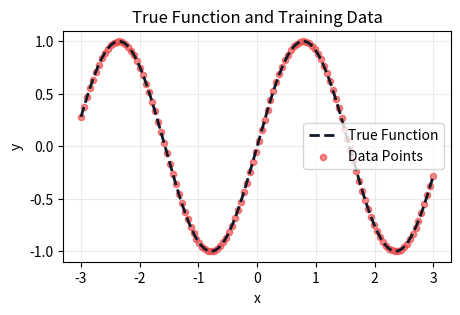
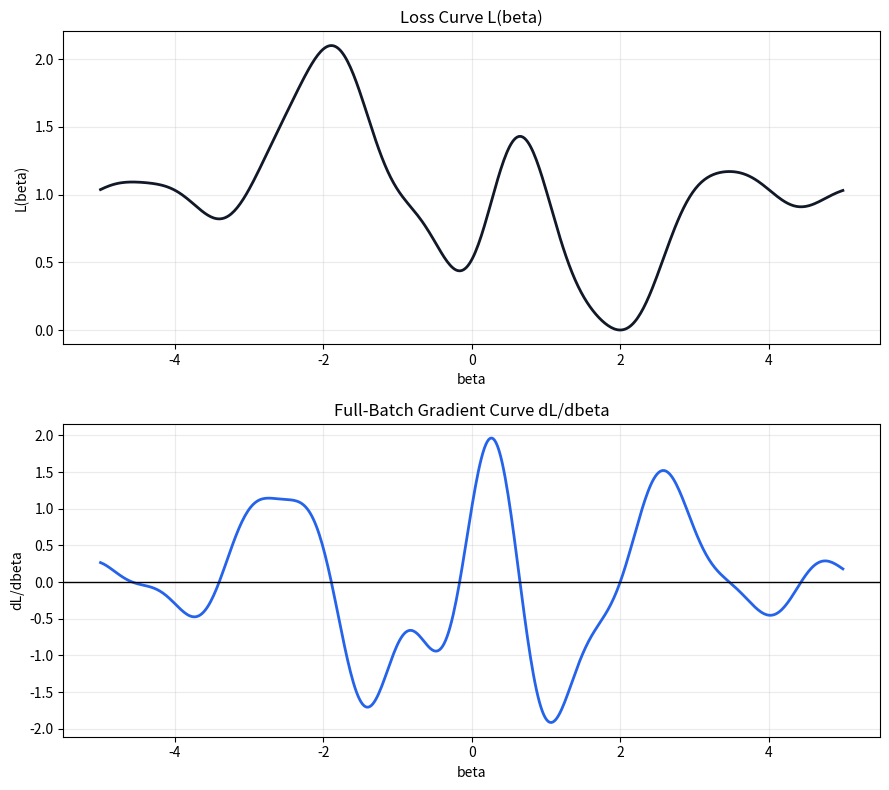
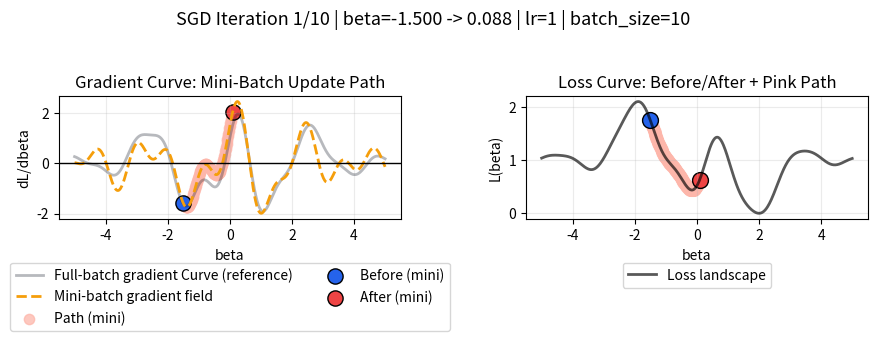
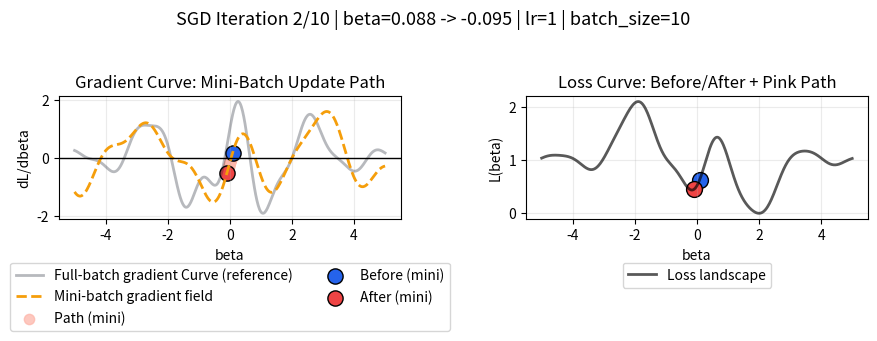
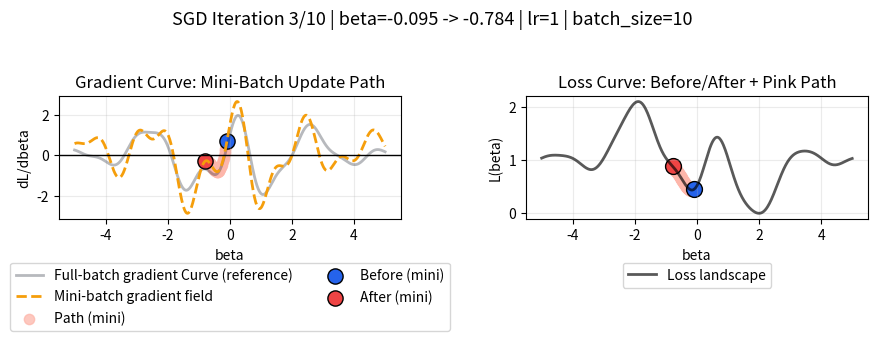
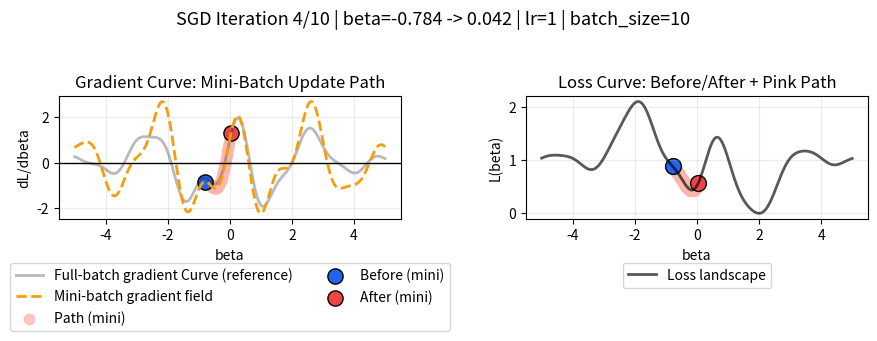
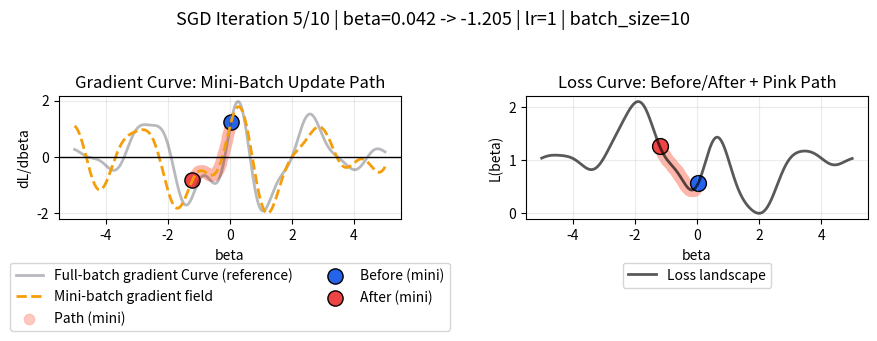
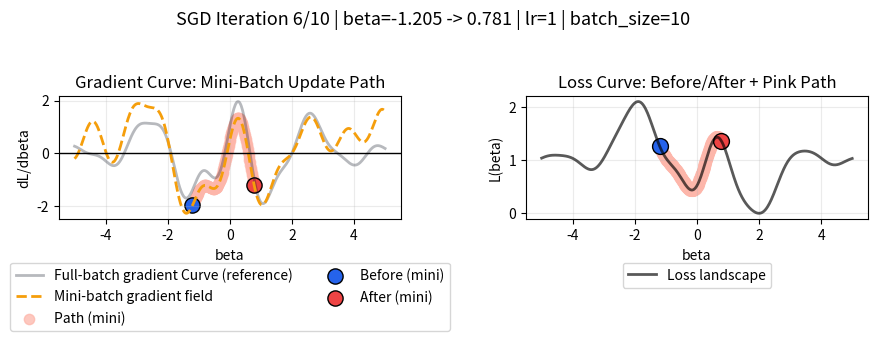
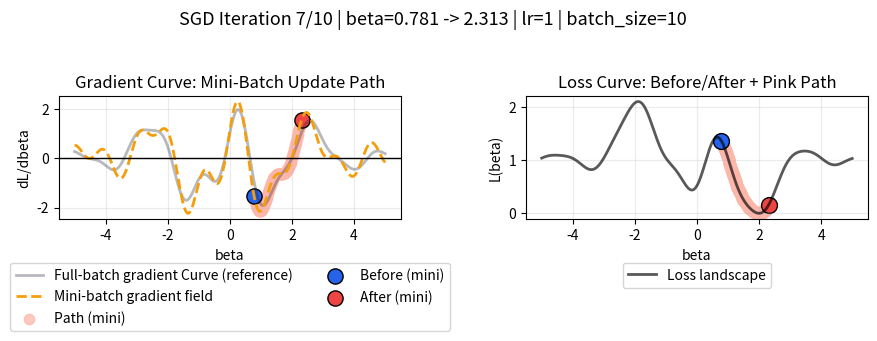
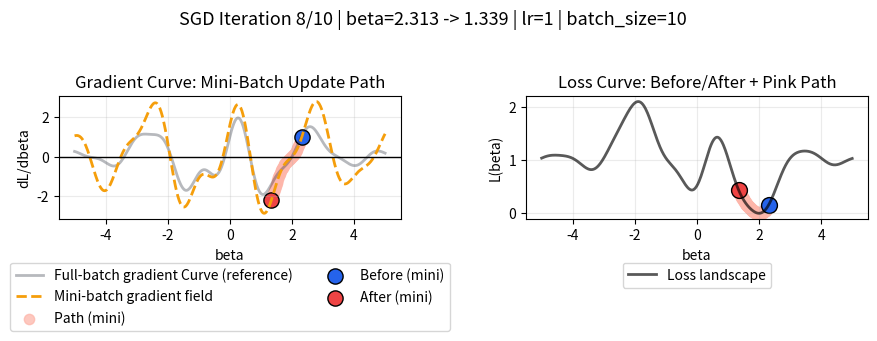
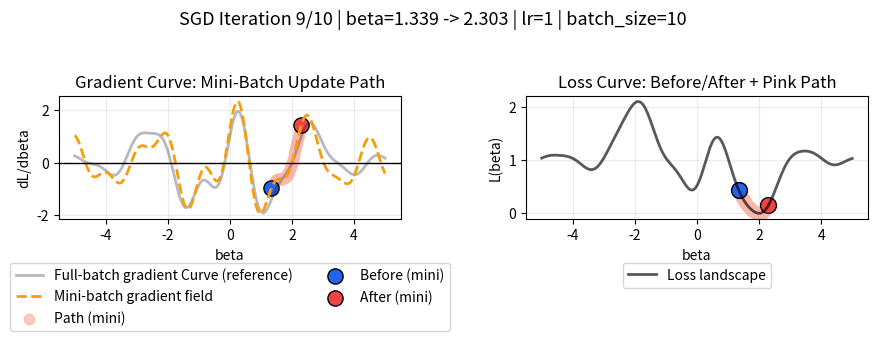
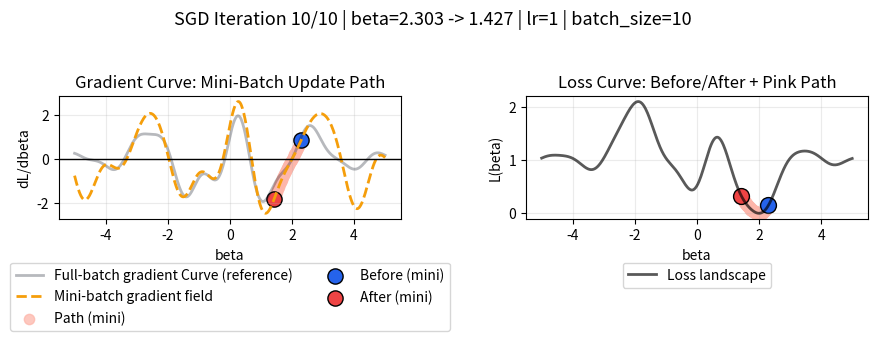

Generate these figures, in order, with matplotlib:
### edTest(test_loss_and_gradient) ###
import numpy as np
import matplotlib.pyplot as plt

# True function for data generation (nonlinear, smooth)
def true_function(x):
    return np.sin(2.0 * x)

# Model prediction
def predict_model(x, beta):
    return np.sin(beta * x)

# General loss and gradient for any batch of data
def loss_and_gradient(beta, x_batch, y_batch):
    # Call predict_model() to generate predictions
    y_pred = predict_model(x_batch, beta)
    # Compute the prediction error (difference between predictions and ground truth)
    error = y_pred - y_batch
    # Compute the mean squared error (MSE) loss from the prediction error
    loss = np.mean(error ** 2)
    # Compute the gradient of the loss with respect to beta (dL/dbeta)
    # Hint: use np.mean() to compute the average gradient over the batch
    gradient_beta = np.mean(2 * error * np.cos(beta * x_batch) * x_batch)
    return loss, gradient_beta, y_pred

# Build a fixed dataset (streamed in mini-batches)
np.random.seed(130)
n_points = 120
x_data = np.linspace(-3.0, 3.0, n_points)
y_data = true_function(x_data)


# Data visualization
x_plot = np.linspace(-3.0, 3.0, 800)
y_plot = true_function(x_plot)

plt.figure(figsize=(5, 3))
plt.plot(x_plot, y_plot, linestyle='--', linewidth=2, color='#111827', label='True Function')
plt.scatter(x_data, y_data, s=20, alpha=0.65, label='Data Points', color='#EF4444')

plt.xlabel('x')
plt.ylabel('y')
plt.title('True Function and Training Data')
plt.grid(alpha=0.25)
plt.legend()
plt.show()


# Build loss and gradient curves on a grid of parameter values
beta_grid = np.linspace(-5.0, 5.0, 500)

full_loss_values = []
full_gradient_values = []

for beta_value in beta_grid:
    # Use loss_and_gradient() to compute loss and gradient over the full dataset (full-batch)
    full_loss, full_gradient, _ = loss_and_gradient(beta_value, x_data, y_data)
    full_loss_values.append(full_loss)
    full_gradient_values.append(full_gradient)

full_loss_values = np.array(full_loss_values)
full_gradient_values = np.array(full_gradient_values)

fig, axes = plt.subplots(2, 1, figsize=(9, 8))

# ---- Loss curve ----
axes[0].plot(beta_grid, full_loss_values, color='#111827', linewidth=2)
axes[0].set_title('Loss Curve L(beta)')
axes[0].set_xlabel('beta')
axes[0].set_ylabel('L(beta)')
axes[0].grid(alpha=0.25)

# ---- Gradient curve ----
axes[1].plot(beta_grid, full_gradient_values, color='#2563EB', linewidth=2)
axes[1].axhline(0, color='black', linewidth=1)
axes[1].set_title('Full-Batch Gradient Curve dL/dbeta')
axes[1].set_xlabel('beta')
axes[1].set_ylabel('dL/dbeta')
axes[1].grid(alpha=0.25)

plt.tight_layout()
plt.show()


def run_sgd_visual(lr=0.08, max_iter=12, beta_init=-1.5, batch_size=1, seed=7):
    if batch_size < 1:
        raise ValueError('batch_size must be at least 1.')
    if batch_size > len(x_data):
        raise ValueError('batch_size cannot exceed the number of data points.')

    local_rng = np.random.default_rng(seed)
    beta = float(beta_init)

    # History containers
    beta_history = [beta]
    full_loss_history = []
    batch_loss_history = []
    batch_gradient_history = []

    # Stream mini-batches by shuffling once per epoch
    order = np.arange(len(x_data))
    local_rng.shuffle(order)
    pointer = 0

    for step in range(max_iter):
        if pointer + batch_size > len(order):
            local_rng.shuffle(order)
            pointer = 0

        batch_indices = order[pointer:pointer + batch_size]
        pointer += batch_size

        x_batch = x_data[batch_indices]
        y_batch = y_data[batch_indices]

        # Compute batch and full-dataset quantities at current beta
        batch_loss, gradient_beta, _ = loss_and_gradient(beta, x_batch, y_batch)
        full_loss, _, _ = loss_and_gradient(beta, x_data, y_data)

        # Build mini-batch gradient curves on the same beta grid
        batch_gradient_values = []
        for beta_value in beta_grid:
            _, batch_gradient, _ = loss_and_gradient(beta_value, x_batch, y_batch)
            batch_gradient_values.append(batch_gradient)
        batch_gradient_values = np.array(batch_gradient_values)

        # SGD update
        # Hint: future beta = current beta - learing rate * gradient of beta
        beta_next = beta - lr * gradient_beta
        
        next_full_loss, _, _ = loss_and_gradient(beta_next, x_data, y_data)
        _, batch_gradient_after, _ = loss_and_gradient(beta_next, x_batch, y_batch)

        # Track metrics before applying update
        full_loss_history.append(full_loss)
        batch_loss_history.append(batch_loss)
        batch_gradient_history.append(np.abs(gradient_beta))

        # Adaptive path density: short steps stay smooth, long steps get extra points
        path_length = np.abs(beta_next - beta)
        path_spacing = 0.015
        min_path_points = 32
        max_path_points = 220
        n_path_points = int(np.clip(np.ceil(path_length / path_spacing) + 1, min_path_points, max_path_points))

        beta_path = np.linspace(beta, beta_next, n_path_points)
        batch_grad_path = np.array([loss_and_gradient(beta_value, x_batch, y_batch)[1] for beta_value in beta_path])
        loss_path = np.array([loss_and_gradient(beta_value, x_data, y_data)[0] for beta_value in beta_path])

        fig, axes = plt.subplots(1, 2, figsize=(9, 5))

        # Left: keep both fields, but show update path/points only for mini-batch
        ax_left = axes[0]
        ax_left.plot(
            beta_grid,
            full_gradient_values,
            color='#111827',
            linewidth=2,
            alpha=0.3,
            label='Full-batch gradient Curve (reference)'
        )
        ax_left.plot(beta_grid, batch_gradient_values, '--', color='#F59E0B', linewidth=2, label='Mini-batch gradient field')

        ax_left.scatter(beta_path, batch_grad_path, s=55, color='#FDB6AA', alpha=0.75, label='Path (mini)')
        ax_left.scatter(
            [beta],
            [gradient_beta],
            c='#2563EB',
            s=120,
            edgecolor='black',
            label='Before (mini)'
        )
        ax_left.scatter(
            [beta_next],
            [batch_gradient_after],
            c='#EF4444',
            s=120,
            edgecolor='black',
            label='After (mini)'
        )

        ax_left.axhline(0, color='black', linewidth=1)
        ax_left.set_title('Gradient Curve: Mini-Batch Update Path')
        ax_left.set_xlabel('beta')
        ax_left.set_ylabel('dL/dbeta')
        ax_left.grid(alpha=0.25)
        ax_left.legend(loc='upper center', bbox_to_anchor=(0.5, -0.3), ncol=2, frameon=True)

        # Right: Loss landscape with before/after and pink path only
        ax_right = axes[1]
        ax_right.plot(beta_grid, full_loss_values, color='black', alpha=0.65, linewidth=2, label='Loss landscape')
        ax_right.scatter(beta_path, loss_path, s=70, color='#FDB6AA', alpha=0.75, label='_nolegend_')
        ax_right.scatter([beta], [full_loss], c='#2563EB', s=130, edgecolor='black', label='_nolegend_')
        ax_right.scatter([beta_next], [next_full_loss], c='#EF4444', s=130, edgecolor='black', label='_nolegend_')
        ax_right.set_title('Loss Curve: Before/After + Pink Path')
        ax_right.set_xlabel('beta')
        ax_right.set_ylabel('L(beta)')
        ax_right.grid(alpha=0.25)
        ax_right.legend(loc='upper center', bbox_to_anchor=(0.5, -0.3), ncol=1, frameon=True)

        fig.suptitle(
            f'SGD Iteration {step + 1}/{max_iter} | beta={beta:.3f} -> {beta_next:.3f} | lr={lr} | batch_size={batch_size}',
            fontsize=13
        )
        fig.tight_layout(rect=[0, 0.15, 1, 0.95])
        plt.show()

        # Apply update
        beta = beta_next
        beta_history.append(beta)

    return {
        'beta_history': np.array(beta_history),
        'full_loss_history': np.array(full_loss_history),
        'batch_loss_history': np.array(batch_loss_history),
        'batch_gradient_history': np.array(batch_gradient_history),
    }


history = run_sgd_visual(lr=1, max_iter=10, beta_init=-1.5, batch_size=10, seed=7)


### edTest(test_mcq) ###
# Submit an answer choice as a string below 
# (eg. if you choose option C, put 'C')
answer1 = 'A'
